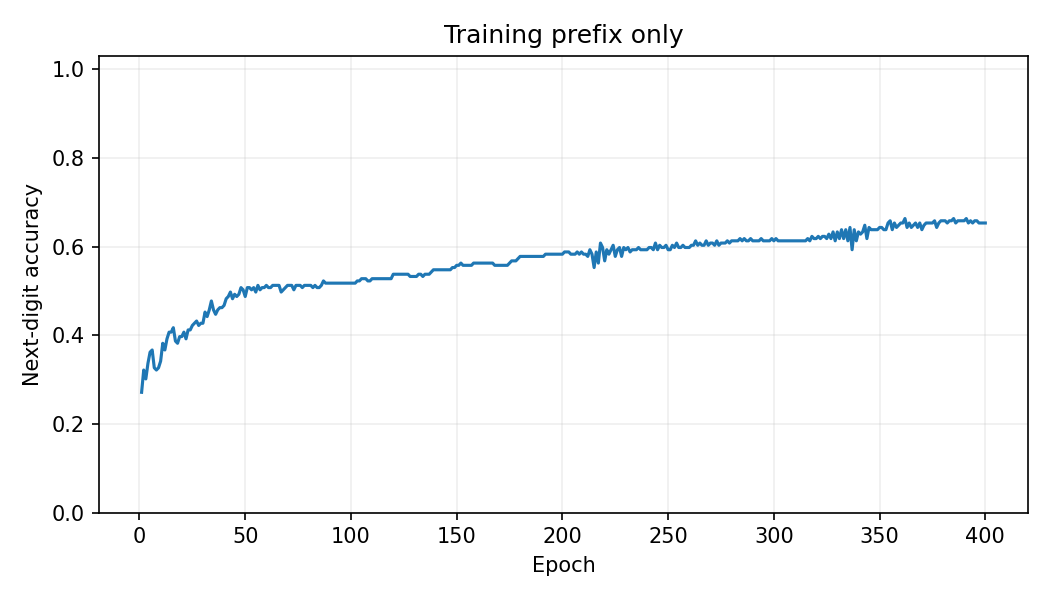

The data file committed next to this chart (first rows):
epoch, accuracy, cross_entropy
1, 0.2714, 2.317
2, 0.3216, 2.094
3, 0.3015, 2.051
4, 0.3367, 2.017
5, 0.3618, 1.932
6, 0.3668, 1.898
7, 0.3266, 1.871
8, 0.3216, 1.821
9, 0.3266, 1.786
10, 0.3417, 1.748
11, 0.3819, 1.722
12, 0.3668, 1.71
13, 0.392, 1.689
14, 0.407, 1.66
15, 0.407, 1.637
16, 0.4171, 1.627
17, 0.3869, 1.624
18, 0.3819, 1.618
19, 0.397, 1.602
20, 0.397, 1.579
21, 0.407, 1.568
22, 0.392, 1.567
23, 0.4121, 1.563
24, 0.4121, 1.555
25, 0.4221, 1.545
26, 0.4271, 1.537
27, 0.4322, 1.529
28, 0.4221, 1.52
29, 0.4271, 1.513
30, 0.4271, 1.508
31, 0.4523, 1.504
32, 0.4422, 1.499
33, 0.4573, 1.494
34, 0.4774, 1.49
35, 0.4573, 1.486
36, 0.4472, 1.482
37, 0.4573, 1.476
38, 0.4623, 1.471
39, 0.4623, 1.467
40, 0.4673, 1.465
41, 0.4824, 1.461
42, 0.4874, 1.457
43, 0.4975, 1.454
44, 0.4824, 1.451
45, 0.4925, 1.448
46, 0.4874, 1.445
47, 0.4925, 1.441
48, 0.5075, 1.438
49, 0.5025, 1.436
50, 0.4874, 1.433
51, 0.5075, 1.43
52, 0.5075, 1.428
53, 0.5025, 1.425
54, 0.5075, 1.423
55, 0.4975, 1.42
56, 0.5126, 1.418
57, 0.5025, 1.415
58, 0.5075, 1.413
59, 0.5075, 1.411
60, 0.5126, 1.408
... 340 more rows
